Run: headless pygame with SDL's dummy video driver; simulated clock (each Clock.tick advances the game by its frame time, no real sleeping); random seed 0; keys injected as events and as key.get_pressed() state; no mouse input.
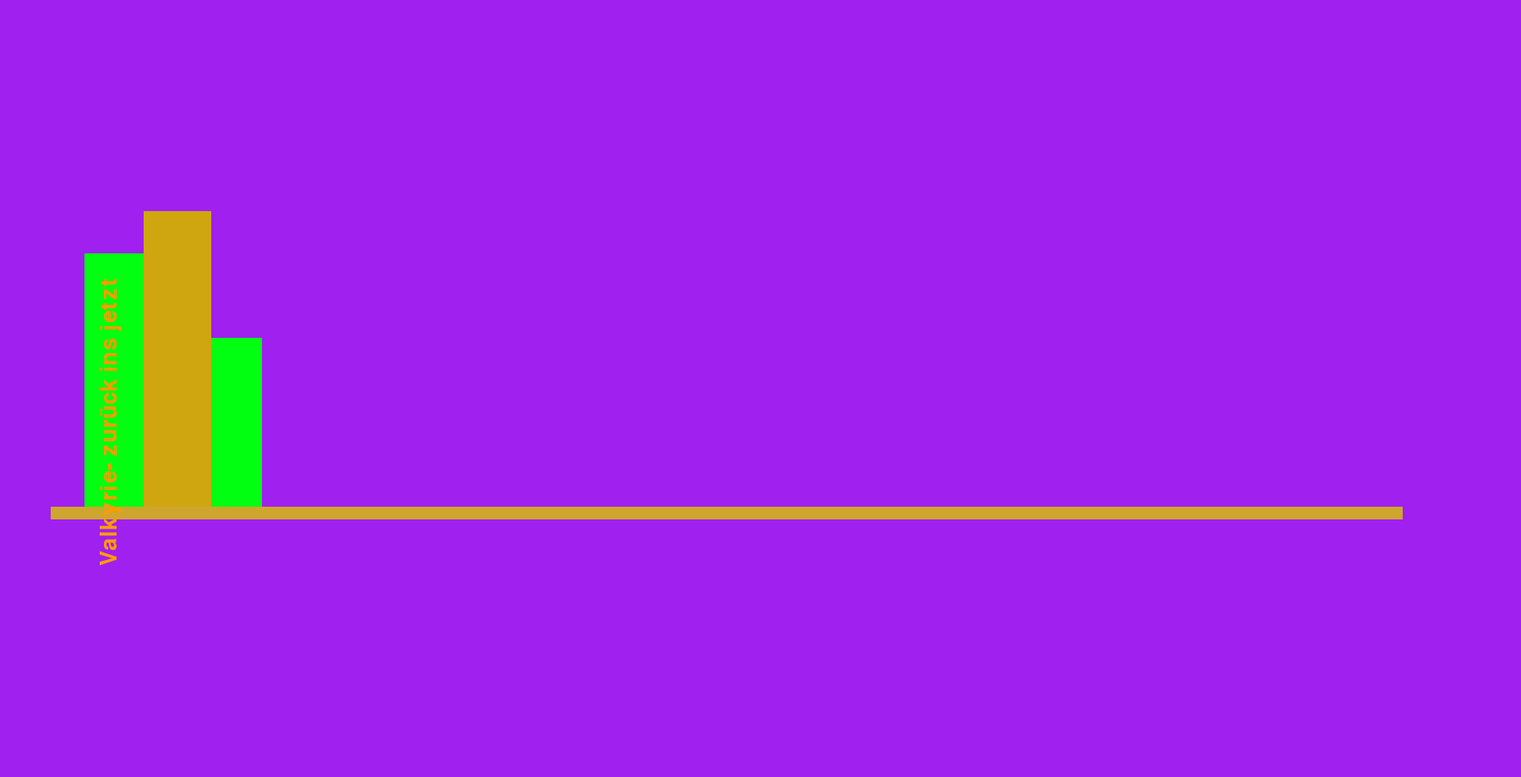
Frame 1 of 4 · flips 1–60 · no input
Frame 2 of 4 · flips 61–180 · tapped SPACE, RETURN · held RIGHT (→), D · screen unchanged from frame 1, image omitted
Frame 3 of 4 · flips 181–300 · held DOWN (↓), S · screen unchanged from frame 2, image omitted
Frame 4 of 4 · flips 301–420 · held LEFT (←), A, UP (↑), W · screen unchanged from frame 3, image omitted

The pygame program that drew these frames:

print ("Hello World semicolon")

# Example file showing a basic pygame "game loop"
import pygame

# pygame setup
pygame.init()
screen = pygame.display.set_mode((1800, 920))
clock = pygame.time.Clock()
running = True

#creating the shelf
Rect = pygame.Rect
shelf1 = Rect(60, 600, 1600, 15)

#creating the books
book = Rect(100, 300, 70, 300)
book2 = Rect(170, 250, 80, 350)
book3 = Rect(250, 400, 60, 200)

#creating the text
# Choose a font
font = pygame.font.SysFont('Arial', 40)
# Render the text
text = font.render('Valkyrie- zurück ins jetzt', True, (255, 155, 0))
# Rotate the text
text = pygame.transform.rotate(text, 90)

while running:
    # poll for events
    # pygame.QUIT event means the user clicked X to close your window
    for event in pygame.event.get():
        if event.type == pygame.QUIT:
            running = False

    # fill the screen with a color to wipe away anything from last frame
    screen.fill("purple")

    pygame.draw.rect(screen, (207, 166, 45), shelf1)
    pygame.draw.rect(screen, (0, 255, 16), book)
    pygame.draw.rect(screen, (207, 166, 16), book2)
    pygame.draw.rect(screen, (0, 255, 16), book3)

    # Display the text
    rect = text.get_rect(center=(130, 500))
    screen.blit(text, rect)
    pygame.display.flip()


    # RENDER YOUR GAME HERE

    # flip() the display to put your work on screen
    pygame.display.flip()

    clock.tick(60)  # limits FPS to 60

pygame.quit()
